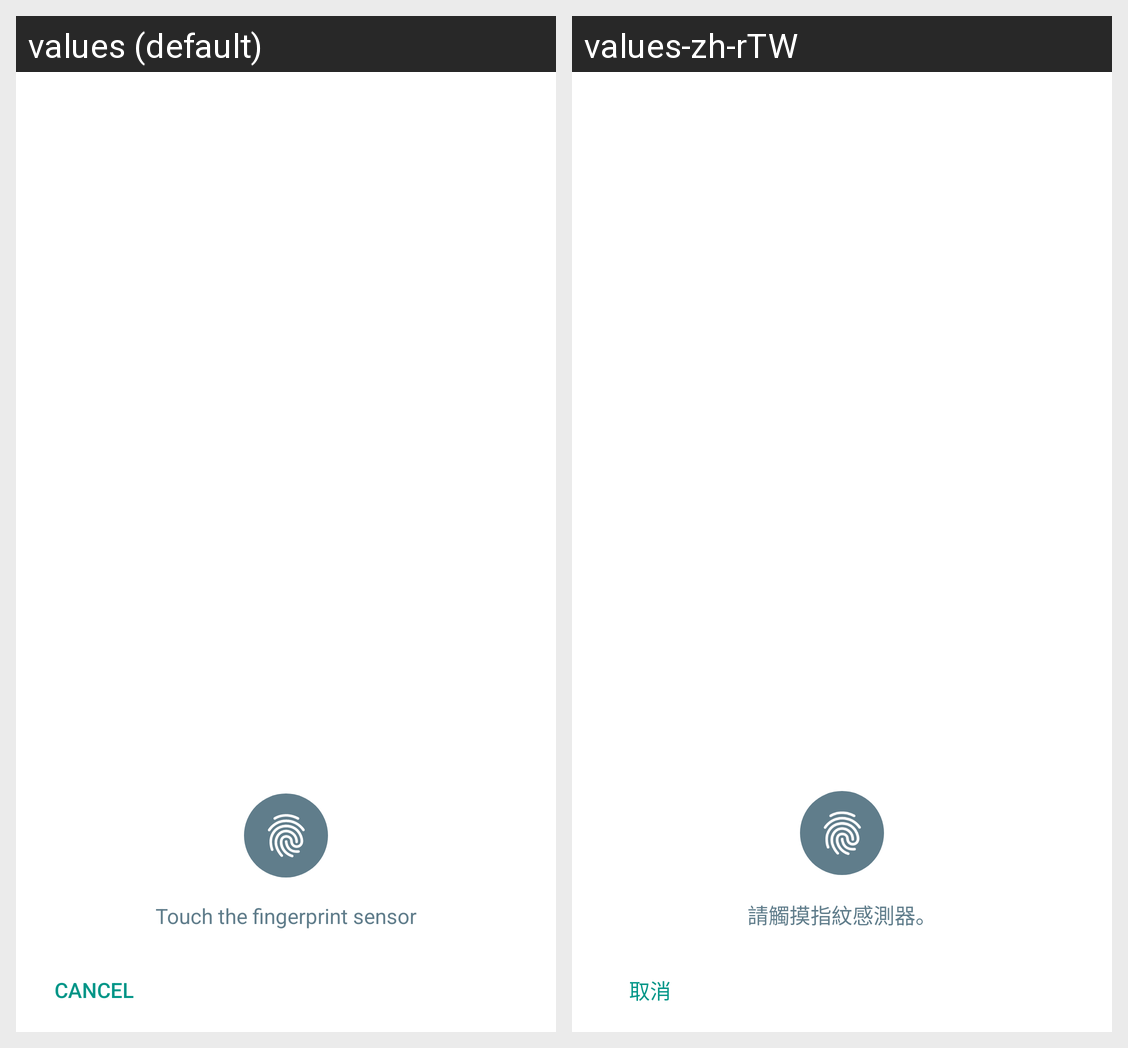

This grid shows one Android layout under two languages. Give, for every string resource on the screen, its name, the default text and each shown locale's text.
Android screen res/layout/dialog_fingerprint.xml rendered under 2 locales, left to right: values (default), values-zh-rTW. Device: Nexus 5 (rendered at 1080×1920; each locale shown at half size, 540×960, under a caption strip naming it); theme Theme.MaterialComponents.DayNight.NoActionBar.
Strings drawn on this screen, with the default value and each locale's value (text and hints the layout hard-codes, and strings that could not be matched under every locale, appear in the picture but are not listed):

touch_the_fingerprint
  values: Touch the fingerprint sensor
  values-zh-rTW: 請觸摸指紋感測器。

cancel
  values: Cancel
  values-zh-rTW: 取消
